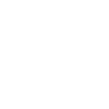
t = 0.00 s
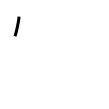
t = 1.00 s
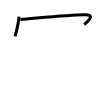
t = 2.00 s
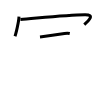
t = 3.00 s
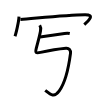
t = 4.00 s
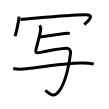
t = 5.00 s

The animated SVG that drew these frames (rendered in a browser with its animation timeline set to each time). Animation: 5 SMIL elements (animate=5); one cycle of 5.00 s.

<svg width="109px" height="109px" viewBox="0 0 px 109px" xmlns="http://www.w3.org/2000/svg" xmlns:xlink="http://www.w3.org/1999/xlink" xml:space="preserve" version="1.1"  baseProfile="full">
<path d="M19,16.62c-0.12,4.66-2.98,16.85-4,19.62" style="fill:none;stroke:black;stroke-width:3;opacity:0">
  <animate attributeType="CSS" attributeName="opacity" from="0" to="1" begin="0s" dur="1s" repeatCount="0" fill="freeze" />
</path>
<path d="M20.47,19.44c12.4-0.82,45.24-4.46,64.51-4.69c10.4-0.13,3.52,6.12-0.71,9.87" style="fill:none;stroke:black;stroke-width:3;opacity:0">
  <animate attributeType="CSS" attributeName="opacity" from="0" to="1" begin="1s" dur="1s" repeatCount="0" fill="freeze" />
</path>
<path d="M40,37c8-1,16.75-2.25,24.5-3.5c2.47-0.4,4-0.25,5.25,0" style="fill:none;stroke:black;stroke-width:3;opacity:0">
  <animate attributeType="CSS" attributeName="opacity" from="0" to="1" begin="2s" dur="1s" repeatCount="0" fill="freeze" />
</path>
<path d="M39.75,25.25c1,1.5,1.16,3.47,0.75,5.82c-1,5.68-2.62,10.93-4.25,17.4c-1.09,4.33-0.52,4.94,4.25,3.92c7.62-1.63,16.5-3.26,25.5-4.06c3-0.27,4.91,1.94,4.5,5.1c-2,15.33-6.25,30.58-11.25,37.54c-5.06,7.05-8.35,3.92-14-0.68" style="fill:none;stroke:black;stroke-width:3;opacity:0">
  <animate attributeType="CSS" attributeName="opacity" from="0" to="1" begin="3s" dur="1s" repeatCount="0" fill="freeze" />
</path>
<path d="M13.25,68.45c4.88,1.05,8.87,0.83,13,0.31c16.25-2.01,38.75-5.44,55.49-5.7c4.38-0.07,8.28,0.18,12.01,0.98" style="fill:none;stroke:black;stroke-width:3;opacity:0">
  <animate attributeType="CSS" attributeName="opacity" from="0" to="1" begin="4s" dur="1s" repeatCount="0" fill="freeze" />
</path>
</svg>
